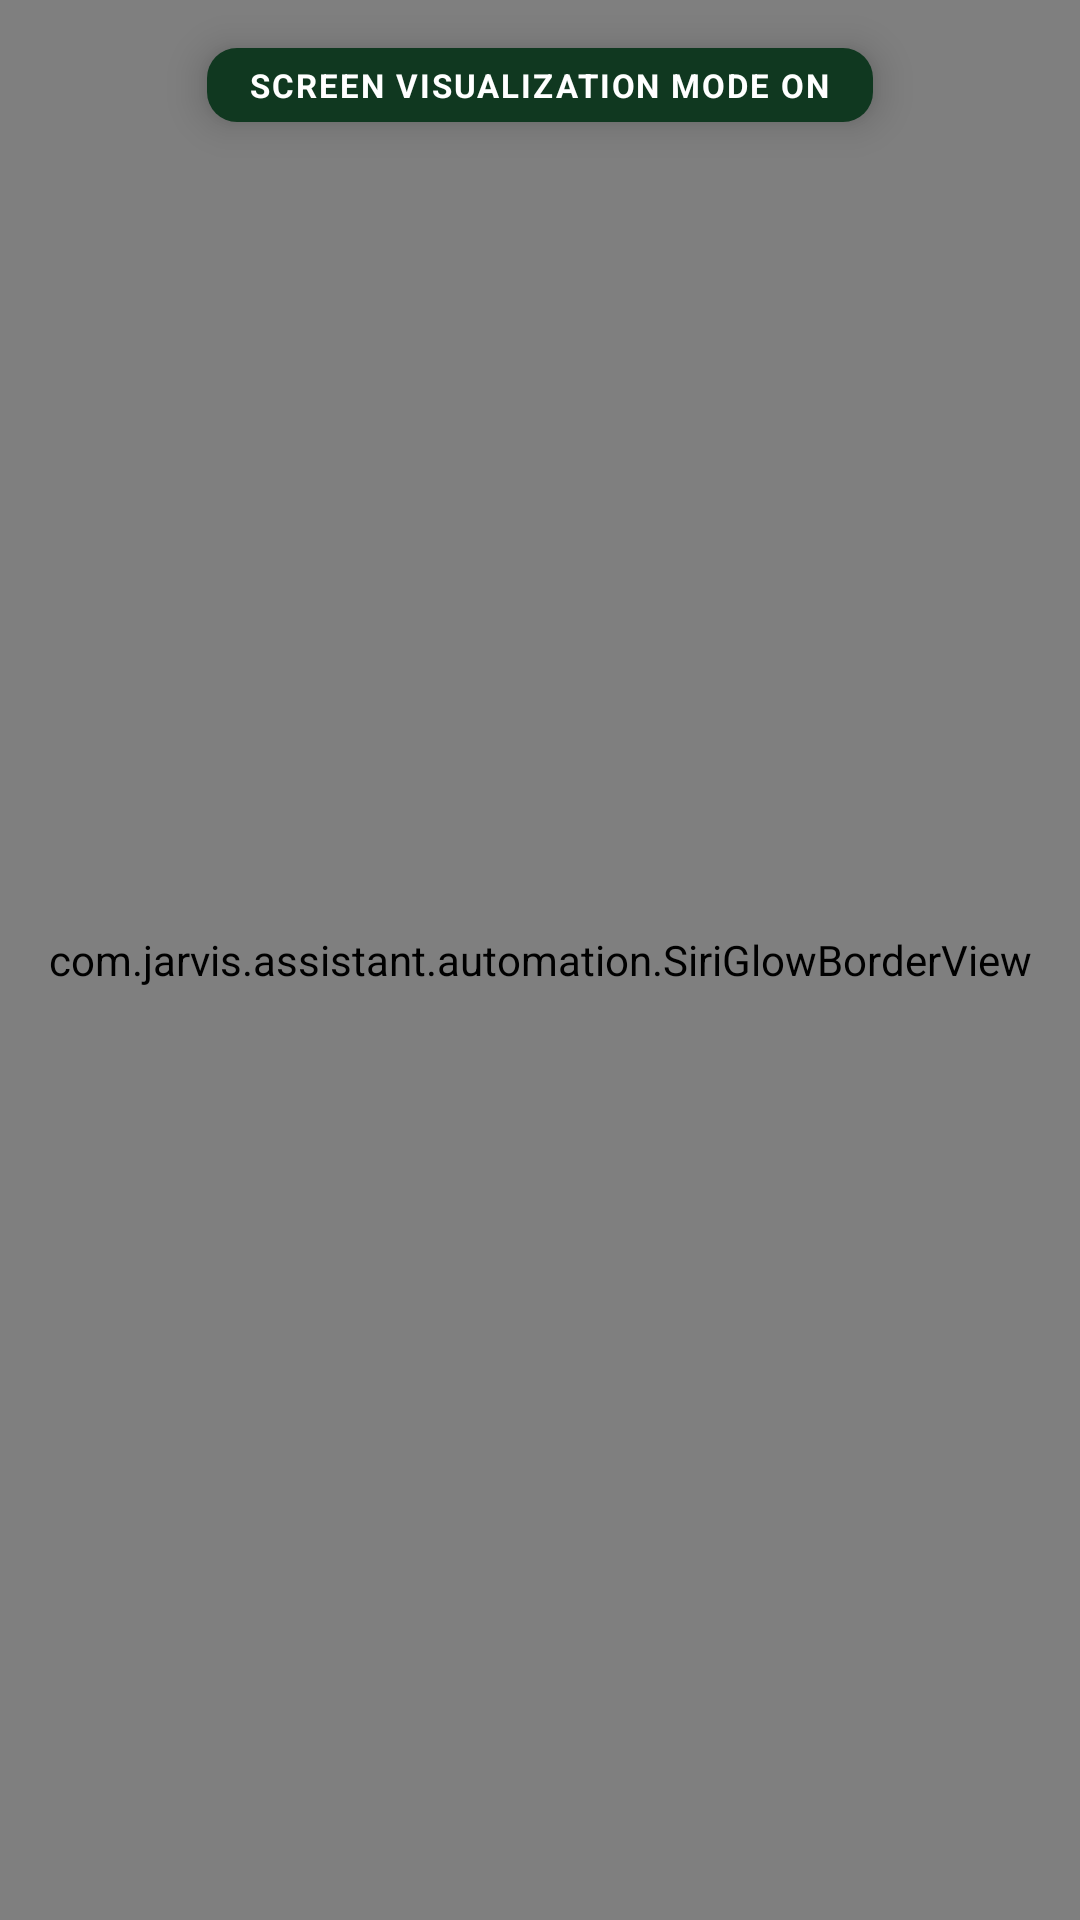

Produce the Android XML layout that renders to this screen, including the resource entries it uses.
<!-- AndroidManifest.xml: application theme Theme.LunaX -->
<!-- res/layout/overlay_screen_border.xml -->
<?xml version="1.0" encoding="utf-8"?>
<FrameLayout xmlns:android="http://schemas.android.com/apk/res/android"
    android:layout_width="match_parent"
    android:layout_height="match_parent"
    android:background="@android:color/transparent"
    android:clickable="false"
    android:focusable="false">

    
    <com.jarvis.assistant.automation.SiriGlowBorderView
        android:id="@+id/siriGlowBorder"
        android:layout_width="match_parent"
        android:layout_height="match_parent"
        android:clickable="false"
        android:focusable="false" />

    <TextView
        android:id="@+id/tvScreenVizStatus"
        android:layout_width="wrap_content"
        android:layout_height="wrap_content"
        android:layout_gravity="top|center_horizontal"
        android:layout_marginTop="16dp"
        android:background="@drawable/bg_pill_badge_green"
        android:paddingStart="14dp"
        android:paddingTop="5dp"
        android:paddingEnd="14dp"
        android:paddingBottom="5dp"
        android:text="SCREEN VISUALIZATION MODE ON"
        android:textColor="@color/text_luna_white"
        android:textSize="11sp"
        android:textStyle="bold"
        android:letterSpacing="0.06"
        android:elevation="8dp" />
</FrameLayout>
<!-- resources referenced by this layout -->
<resources>
  <color name="text_luna_white">#FFFFFF</color>
  <!-- drawable bg_pill_badge_green (drawable) -->
  <?xml version="1.0" encoding="utf-8"?>
  <shape xmlns:android="http://schemas.android.com/apk/res/android"
      android:shape="rectangle">
      <solid android:color="#103820" />
      <corners android:radius="10dp" />
  </shape>
  <style name="Theme.LunaX" parent="Theme.Material3.Dark.NoActionBar">
          <item name="android:statusBarColor">@color/bg_space</item>
          <item name="android:navigationBarColor">@color/bg_space</item>
          <item name="android:windowBackground">@color/bg_space</item>
          <item name="colorPrimary">@color/primary_cyan</item>
          <item name="colorOnPrimary">@color/bg_space</item>
          <item name="colorSurface">@color/bg_card</item>
          <item name="colorOnSurface">@color/text_primary</item>
      </style>
  <color name="bg_space">#050505</color>
  <color name="primary_cyan">#FF5F1F</color>
  <color name="bg_card">#0A0A0D</color>
  <color name="text_primary">#FAFAFA</color>
</resources>
